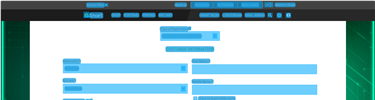
Task: Mobile Testing Project
Workflow: Test2

Step 1: CV Screen Scope 'FLUTTER-VIEW' on the flutter-view in window 'Smart SIM Registration' (msedge.exe)

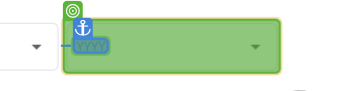
Step 2: select "1970"

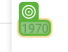
Step 3: CV Click - Text

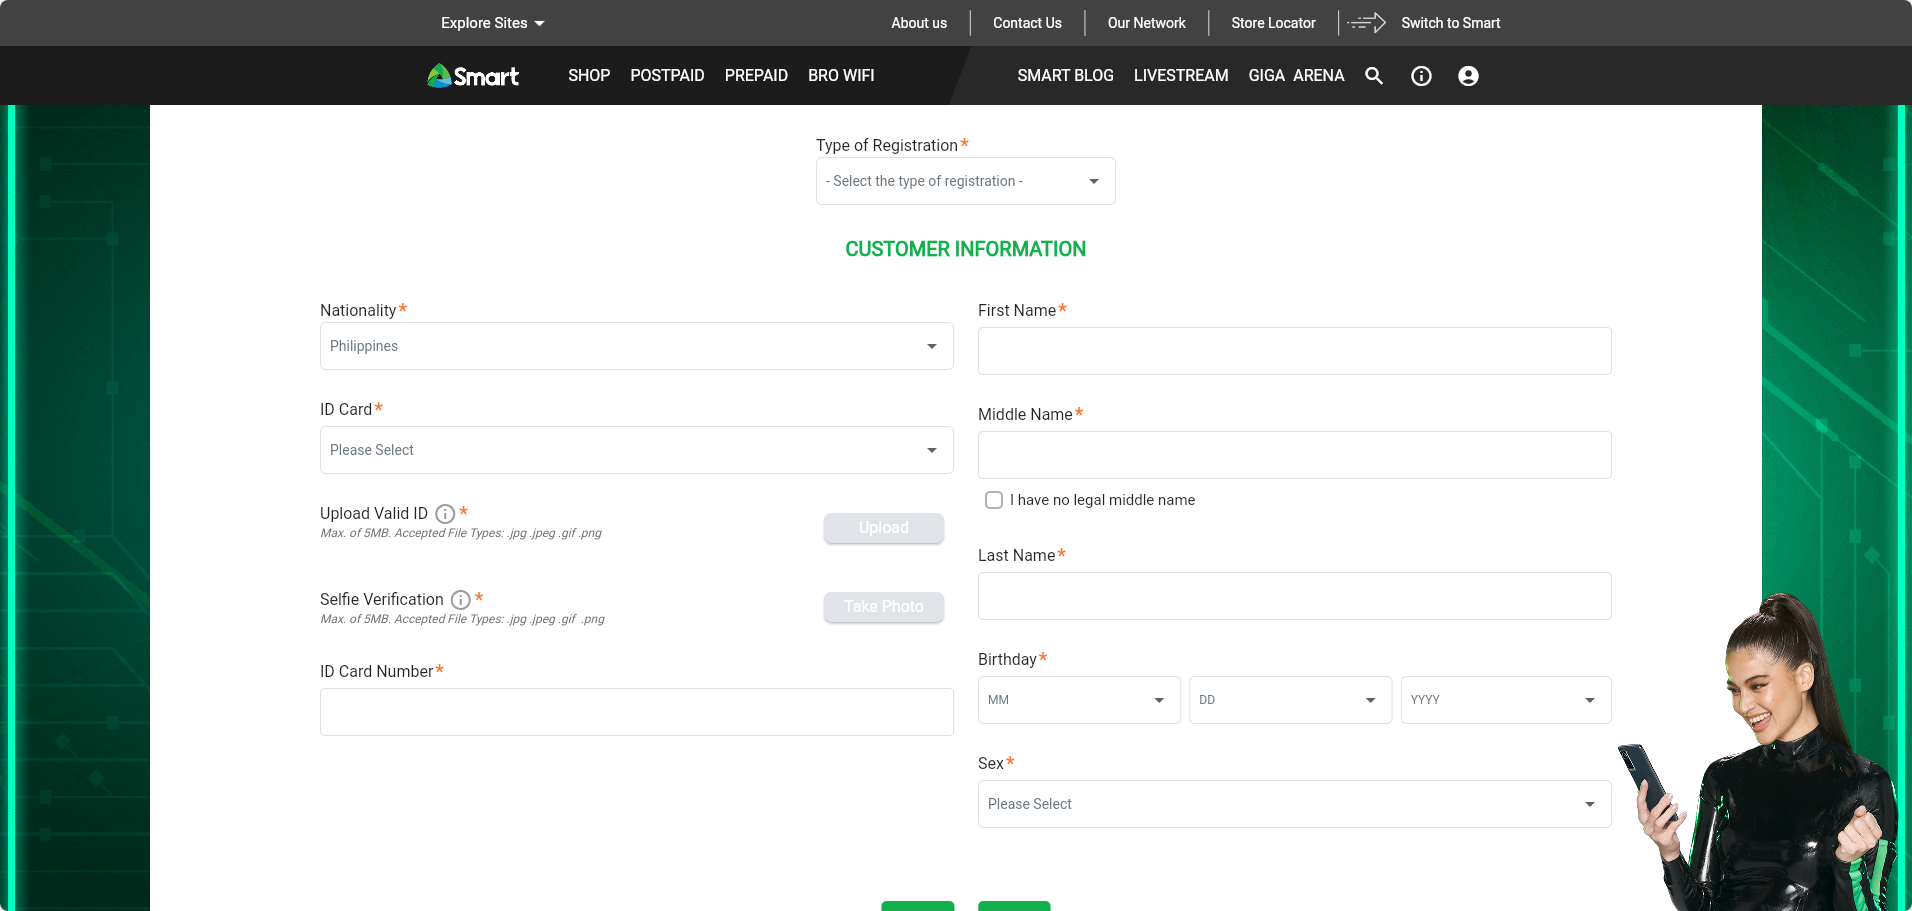
Step 4: Screen CV Dropdown Select - 'Y (Main)

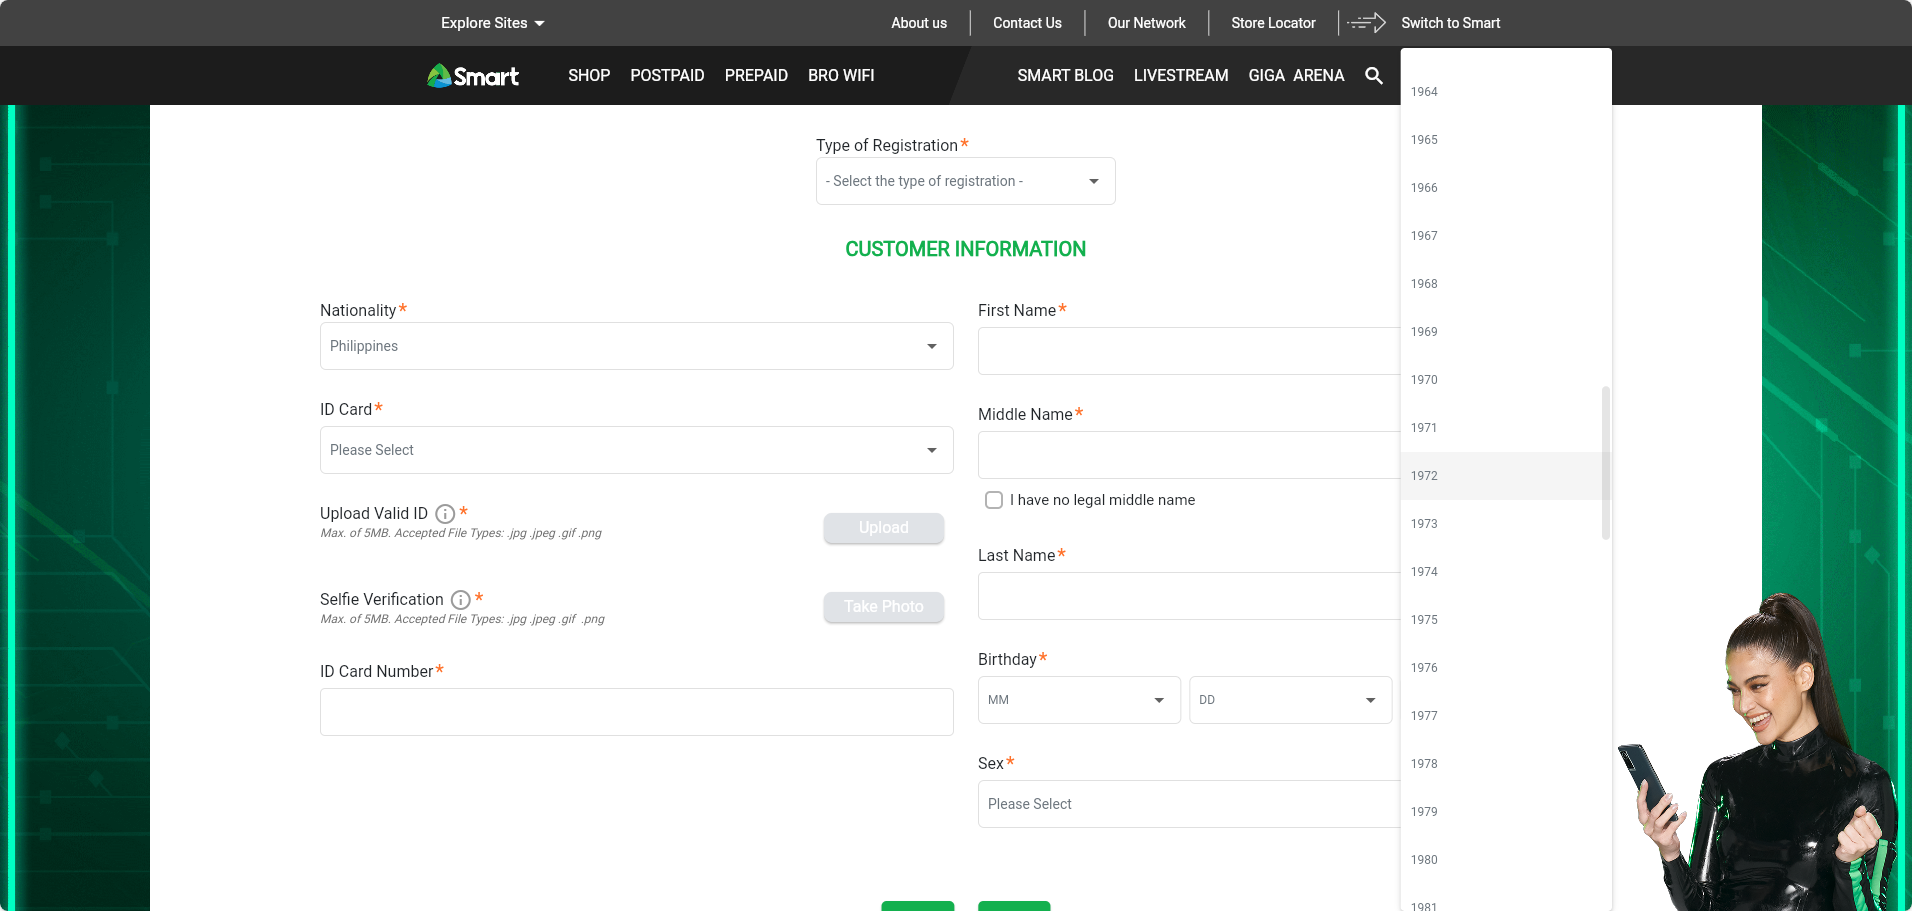
Step 5: Screen CV Click - '1970'

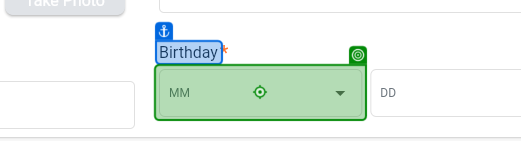
Step 6: click